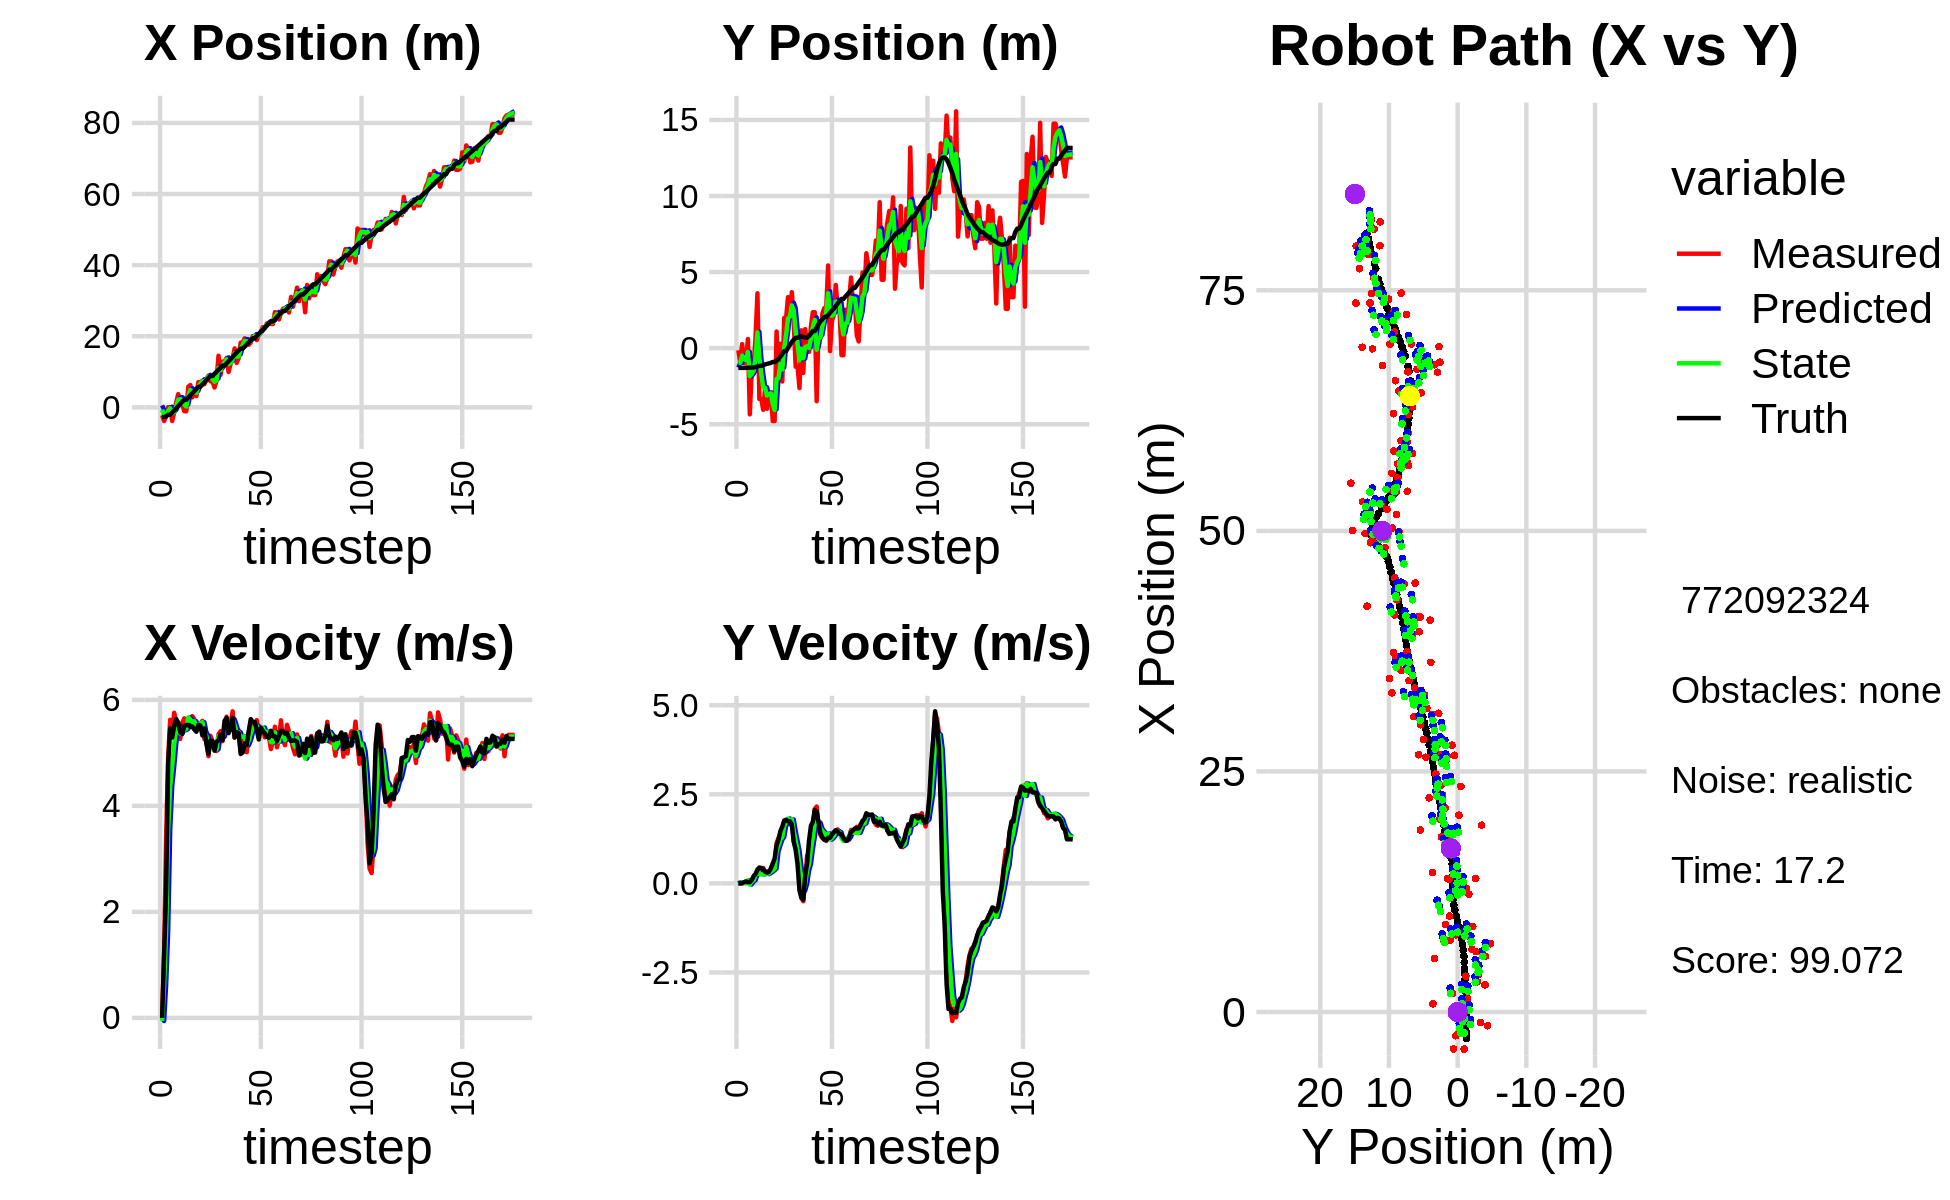

The table this chart was drawn from, first rows:
1.128746033237495228e+00, -2.005288481255221189e+00, 0.000000000000000000e+00, 0.000000000000000000e+00, 0.000000000000000000e+00, 0.000000000000000000e+00, 0.000000000000000000e+00, 0.000000000000000000e+00, 5.574282831282247885e-01, -1.273820125620761967e+00, 0.000000000000000000e+00, 0.000000000000000000e+00, -2.743998288901618565e+00, -1.297831295854428468e+00, 0.000000000000000000e+00, 0.000000000000000000e+00, 0.000000000000000000e+00, -1.031503506965236738e-05
-2.209981262664729496e+00, -1.390964976382153273e-01, 0.000000000000000000e+00, 0.000000000000000000e+00, 5.574282831282247885e-01, -1.273820125620761967e+00, 0.000000000000000000e+00, 0.000000000000000000e+00, -6.589736747191664579e-01, -9.718762604737360977e-01, -5.894359029681559697e-02, 3.196608113291074527e-02, -2.743998288901618565e+00, -1.297831295854428468e+00, 0.000000000000000000e+00, 0.000000000000000000e+00, 0.000000000000000000e+00, -6.365673471009358764e-05
-3.846373558053707509e+00, -9.447312590846275171e-01, 1.223000047113156352e+00, 7.785218965467118524e-05, -6.648680337488480641e-01, -9.686796523604450648e-01, -5.894359029681559697e-02, 3.196608113291074527e-02, -2.187300607492975058e+00, -9.602114811466412325e-01, 6.279142157115750189e-01, 1.508417642761782432e-02, -2.740706205076461455e+00, -1.297831320440907765e+00, 1.199999999999999956e+00, 0.000000000000000000e+00, 1.200000047683715820e+00, -6.365673471009358764e-05
-2.463377423086381857e+00, 2.654784430265386685e-01, 3.451999721453415049e+00, 1.118704818305767210e-03, -2.124509185921817700e+00, -9.587030635038794601e-01, 6.279142157115750189e-01, 1.508417642761782432e-02, -2.179306524104120957e+00, -4.869657593381130911e-01, 1.639738357550698744e+00, 2.740603238661059107e-02, -2.552958249365919308e+00, -1.297569443380073961e+00, 2.399999999999999911e+00, 4.000000000000000083e-03, 2.400000095367431641e+00, -3.240744117647409439e-04
4.323434857419371918e-02, -9.803943949989011308e-01, 4.906893554490110887e+00, 3.233081099925201596e-02, -2.015332688349050994e+00, -4.842251560994520476e-01, 1.639738357550698744e+00, 2.740603238661059107e-02, -1.007916199952158642e+00, -6.768154154460359617e-01, 3.536240404177427799e+00, 8.304272182149085441e-03, -2.077215909593966625e+00, -1.294620068737189156e+00, 4.799999999999999822e+00, 3.500000000000000333e-02, 4.800000190734863281e+00, -6.588759832084178925e-03
4.323434857419371918e-02, -9.803943949989011308e-01, 5.622759265749843749e+00, 5.204680227972689754e-02, -6.542921595344157737e-01, -6.759849882278210487e-01, 3.536240404177427799e+00, 8.304272182149085441e-03, -2.703370146255147932e-01, -7.931546198169212580e-01, 4.366927711350596653e+00, 1.909580921938163617e-02, -2.077215909593966625e+00, -1.294620068737189156e+00, 5.459999999999999964e+00, 5.299999999999999850e-02, 5.460999965667724609e+00, -9.256187826395034790e-03
-3.830906152547129739e+00, 5.999736541259002021e-01, 5.336843601613203703e+00, 4.084399361005890822e-02, 1.663557565095448720e-01, -7.912450388949830993e-01, 4.366927711350596653e+00, 1.909580921938163617e-02, -1.693070602772108968e+00, -2.511220750931648649e-01, 4.742216392263498115e+00, 8.639499257155339174e-02, -1.438513517109768491e+00, -1.288675928928610936e+00, 5.290000000000000036e+00, 3.799999999999999906e-02, 5.289999961853027344e+00, -7.653062231838703156e-03
-1.425731539681203142e+00, -4.351967191622084563e+00, 5.756844293582824790e+00, 4.233707669957798708e-02, -1.218848963545759112e+00, -2.424825758360095174e-01, 4.742216392263498115e+00, 8.639499257155339174e-02, -1.284209250074960451e+00, -1.840854862349519561e+00, 5.166576179573731942e+00, -3.193962562120455928e-02, -9.262301918943087742e-01, -1.284536457402875032e+00, 5.506999999999999673e+00, 3.699999999999999817e-02, 5.507999897003173828e+00, -7.354083471000194550e-03
1.361586451721776392e+00, -1.457723530683060043e+00, 5.572971425720210092e+00, 1.070708634151424782e-01, -7.675516321175872569e-01, -1.844048824911640017e+00, 5.166576179573731942e+00, -3.193962562120455928e-02, 2.279228705727815996e-01, -1.690857739524777026e+00, 5.454986318556467317e+00, 5.074336111406373140e-02, -3.022868631004879125e-01, -1.279788482161426710e+00, 5.636999999999999567e+00, 9.099999999999999756e-02, 5.637000083923339844e+00, -1.921016350388526917e-02
3.717087268893002783e+00, -1.179234617718233125e+00, 5.572971425720210092e+00, 1.070708634151424782e-01, 7.734215024284283313e-01, -1.685783403413370740e+00, 5.454986318556467317e+00, 5.074336111406373140e-02, 2.140228565117349380e+00, -1.487459610210529082e+00, 5.517938084708788438e+00, 8.831436595081082475e-02, 3.432285787826950818e-01, -1.268105984905636419e+00, 5.565000000000000391e+00, 2.059999999999999887e-01, 5.567999839782714844e+00, -1.921016350388526917e-02
1.944146156552278404e+00, 7.239203747377884746e-01, 5.262563459368251984e+00, 2.161409856810660446e-01, 2.692022373588228490e+00, -1.478628173615448071e+00, 5.517938084708788438e+00, 8.831436595081082475e-02, 2.342057546969934290e+00, -6.210029054263783710e-01, 5.361734629118066309e+00, 2.295237738901654279e-01, 9.791805748775670448e-01, -1.243198842302583929e+00, 5.386999999999999567e+00, 2.660000000000000142e-01, 5.393000125885009766e+00, -4.104835540056228638e-02
8.537998204944486913e-01, 3.604108213341213229e+00, 5.558631178898973069e+00, 3.556983683965753151e-01, 2.878231009881741187e+00, -5.980505280373618060e-01, 5.361734629118066309e+00, 2.295237738901654279e-01, 1.943081397550306955e+00, 1.037900793082250583e+00, 5.436479897344897338e+00, 4.044456535368353700e-01, 1.595940828542228074e+00, -1.204818846079884764e+00, 5.355999999999999872e+00, 3.790000000000000036e-01, 5.368999958038330078e+00, -6.390315294265747070e-02
-1.088225364083192259e+00, -3.339850337609493014e+00, 5.650116930772931312e+00, 4.371105046503937497e-01, 2.486729387284796644e+00, 1.078345358435934154e+00, 5.436479897344897338e+00, 4.044456535368353700e-01, 8.383668022874626313e-01, -6.353774062573906978e-01, 5.427344684132503261e+00, 2.647204041566747490e-01, 2.113610506450312343e+00, -1.164740235999687901e+00, 5.498000000000000220e+00, 4.430000000000000049e-01, 5.514999866485595703e+00, -7.720930129289627075e-02
-1.088225364083192259e+00, -3.339850337609493014e+00, 5.528517947235545016e+00, 4.272179223702267659e-01, 1.381101270700713091e+00, -6.089053658417231674e-01, 5.427344684132503261e+00, 2.647204041566747490e-01, 2.346047283024457197e-01, -1.665592805376914010e+00, 5.452327752276976192e+00, 2.551627987961289645e-01, 2.113610506450312343e+00, -1.164740235999687901e+00, 5.524000000000000021e+00, 4.309999999999999942e-01, 5.540999889373779297e+00, -7.712204009294509888e-02
5.799479961372810521e+00, -4.049808279812152634e+00, 5.577372085137874969e+00, 4.309931408814117182e-01, 7.798375035301433611e-01, -1.640076525497301096e+00, 5.452327752276976192e+00, 2.551627987961289645e-01, 3.097845649526709710e+00, -2.571028405629109503e+00, 5.668272383809327408e+00, 2.546151983941829511e-01, 2.746821642304155819e+00, -1.115217939821397053e+00, 5.525999999999999801e+00, 4.040000000000000258e-01, 5.540999889373779297e+00, -7.712204009294509888e-02
6.280414343286833123e+00, -2.682332262970060555e+00, 5.518362421857639255e+00, 3.262802957889611721e-01, 3.664672887907642451e+00, -2.545566885789691369e+00, 5.668272383809327408e+00, 2.546151983941829511e-01, 4.879031912658807535e+00, -2.596856552336962221e+00, 5.627130321377160627e+00, 2.823401155399113960e-01, 3.385127305951008747e+00, -1.071365580800584638e+00, 5.488999999999999879e+00, 3.250000000000000111e-01, 5.498000144958496094e+00, -5.905753374099731445e-02
2.821930766399389778e+00, -3.985296950420952999e+00, 5.691061150609516339e+00, 3.364913308736360853e-01, 5.441744944796523598e+00, -2.568622540782971253e+00, 5.627130321377160627e+00, 2.823401155399113960e-01, 4.234591307029290874e+00, -3.117192066144237383e+00, 5.583108312633048520e+00, 2.597586760221395896e-01, 4.018817186878044900e+00, -1.033485637333536600e+00, 5.496000000000000441e+00, 2.989999999999999880e-01, 5.504000186920166016e+00, -5.905753374099731445e-02
3.861683428313875677e+00, -2.975443706265465060e+00, 5.634586007143041364e+00, 3.080437450202013205e-01, 4.792902138292595815e+00, -3.091216198542023452e+00, 5.583108312633048520e+00, 2.597586760221395896e-01, 4.360404697406993435e+00, -3.045026645424170120e+00, 5.595426113361643417e+00, 2.849870115468181031e-01, 4.544940233383915285e+00, -1.004836068964458873e+00, 5.440000000000000391e+00, 3.230000000000000093e-01, 5.449999809265136719e+00, -5.461579561233520508e-02
3.146327018659783814e+00, -2.892541960831366055e+00, 5.508241350761478472e+00, 3.601069441014310146e-01, 4.919947308743157777e+00, -3.016527944269488337e+00, 5.595426113361643417e+00, 2.849870115468181031e-01, 4.100666196377059869e+00, -2.966531814701633074e+00, 5.504548406103761948e+00, 3.236664151365904463e-01, 5.168736696664913310e+00, -9.656893770303717206e-01, 5.397999999999999687e+00, 4.209999999999999853e-01, 5.414999961853027344e+00, -6.528312712907791138e-02
7.094083429047346456e+00, -4.790266111876660737e+00, 5.446378106963996046e+00, 5.492187773587547950e-01, 4.651121036987436064e+00, -2.934165173187973874e+00, 5.504548406103761948e+00, 3.236664151365904463e-01, 5.787665300129276602e+00, -3.649253842056211727e+00, 5.511127639844443316e+00, 3.668895764548242844e-01, 5.793343783002860903e+00, -9.097460073425167604e-01, 5.527999999999999581e+00, 5.550000000000000488e-01, 5.556000232696533203e+00, -1.005013585090637207e-01
7.094083429047346456e+00, -4.790266111876660737e+00, 5.551843176544579705e+00, 5.598539913361025855e-01, 6.338778064113721022e+00, -3.612564884410729427e+00, 5.511127639844443316e+00, 3.668895764548242844e-01, 6.687812843658352158e+00, -4.064971363224838541e+00, 5.550430445827551296e+00, 4.166106013728464452e-01, 5.793343783002860903e+00, -9.097460073425167604e-01, 5.511999999999999567e+00, 7.009999999999999565e-01, 5.556000232696533203e+00, -1.005013585090637207e-01
7.452866435321139349e+00, 1.093410296903653878e+00, 5.602870817948248039e+00, 1.121444233767884269e+00, 7.242855888241106932e+00, -4.023310303087553663e+00, 5.550430445827551296e+00, 4.166106013728464452e-01, 7.341982287323157053e+00, -2.018583553401378961e+00, 5.577977672290475475e+00, 8.968608514873251947e-01, 6.420687914176550493e+00, -8.216422352140326790e-01, 5.326999999999999957e+00, 1.070000000000000062e+00, 5.434000015258789062e+00, -1.975448727607727051e-01
6.512781977874529282e+00, -2.092665777270327876e+00, 5.257455698896542629e+00, 1.275640201286913689e+00, 7.899780054552204334e+00, -1.928897468252646519e+00, 5.577977672290475475e+00, 8.968608514873251947e-01, 7.254384124884841967e+00, -1.983023929857192780e+00, 5.388711740960283159e+00, 1.064713388326555155e+00, 7.035125017225073663e+00, -7.052850579509781781e-01, 5.459999999999999964e+00, 1.225000000000000089e+00, 5.596000194549560547e+00, -2.380345165729522705e-01
8.026069343493132280e+00, 2.864133862745327774e-01, 5.229273592291634465e+00, 1.268802249585348374e+00, 7.793255298980870549e+00, -1.876552591024537309e+00, 5.388711740960283159e+00, 1.064713388326555155e+00, 7.897686002293361263e+00, -1.031513423513616523e+00, 5.317944159536003745e+00, 1.225922695858963962e+00, 7.657557726162350420e+00, -5.568060738436481083e-01, 5.165000000000000036e+00, 1.465999999999999970e+00, 5.368999958038330078e+00, -2.380345165729522705e-01
8.889213860135519951e+00, -2.192192718823461117e+00, 4.936438861478233520e+00, 1.478167483349182243e+00, 8.429480418246962259e+00, -9.089211539277201046e-01, 5.317944159536003745e+00, 1.225922695858963962e+00, 8.634984743630463200e+00, -1.400846909122343220e+00, 5.145058401757080624e+00, 1.299299056951106923e+00, 8.250197648989823662e+00, -3.828286384247396867e-01, 4.979000000000000092e+00, 1.592000000000000082e+00, 5.227000236511230469e+00, -2.909429967403411865e-01
7.313479662370256484e+00, 1.984163716152982815e+00, 5.320730492596853267e+00, 1.759160041404164598e+00, 9.149490583806171529e+00, -1.270917003427232572e+00, 5.145058401757080624e+00, 1.299299056951106923e+00, 8.299419597093223189e+00, 4.598284057192314478e-03, 5.196361328416892356e+00, 1.611712049290820126e+00, 8.830542802724560048e+00, -1.926126939745836097e-01, 5.232000000000000206e+00, 1.758999999999999897e+00, 5.519999980926513672e+00, -3.193099796772003174e-01
7.313479662370256484e+00, 1.984163716152982815e+00, 5.215341234962806993e+00, 1.724315846404808950e+00, 8.819055729934913046e+00, 1.657694889862743326e-01, 5.196361328416892356e+00, 1.611712049290820126e+00, 8.124194137728222742e+00, 8.745967749062348862e-01, 5.170871378017027453e+00, 1.722051337144993033e+00, 8.830542802724560048e+00, -1.926126939745836097e-01, 5.222999999999999865e+00, 1.786000000000000032e+00, 5.519999980926513672e+00, -3.193099796772003174e-01
5.576566219990038320e+00, 3.353017046859392281e+00, 5.144629871931948095e+00, 1.777366235951421958e+00, 8.641281275529925310e+00, 1.046801908620734078e+00, 5.170871378017027453e+00, 1.722051337144993033e+00, 7.215171301661316150e+00, 1.943676746077850570e+00, 5.104504389910243134e+00, 1.821033946756200672e+00, 9.428511858201643392e+00, 1.106710673783169174e-02, 5.041000000000000369e+00, 1.741000000000000103e+00, 5.333000183105468750e+00, -3.326423466205596924e-01
7.482622146570185429e+00, 2.022234871257366340e+00, 5.033169122429632658e+00, 1.654089202389414037e+00, 7.725621740652340641e+00, 2.125780140753470882e+00, 5.104504389910243134e+00, 1.821033946756200672e+00, 7.612062901156734895e+00, 2.081395336543116592e+00, 5.064888663535366931e+00, 1.741633368620614020e+00, 1.001241803217096304e+01, 2.121361041552166926e-01, 5.205000000000000071e+00, 1.741999999999999993e+00, 5.488999843597412109e+00, -3.175185620784759521e-01
1.450343728130524568e+01, 3.678213909009752758e+00, 5.351423537856912382e+00, 1.758679606440232579e+00, 8.118551767510272299e+00, 2.255558673405178016e+00, 5.064888663535366931e+00, 1.741633368620614020e+00, 1.109383817891433210e+01, 2.808385701210164065e+00, 5.316082238892046341e+00, 1.795034323005975763e+00, 1.060901761098469898e+01, 4.057896874341113680e-01, 5.235000000000000320e+00, 1.649999999999999911e+00, 5.488999843597412109e+00, -3.175185620784759521e-01
9.111559391497566551e+00, 1.743749930949979543e+00, 5.408666650255218755e+00, 1.175818173557913626e+00, 1.162544640280353647e+01, 2.987889133510761575e+00, 5.316082238892046341e+00, 1.795034323005975763e+00, 1.046540333478865392e+01, 2.489309830251588362e+00, 5.305387355323547993e+00, 1.472904641046093754e+00, 1.112343144432309394e+01, 5.489494346302489225e-01, 5.344999999999999751e+00, 1.163000000000000034e+00, 5.469999790191650391e+00, -2.140644043684005737e-01
1.286590755053555668e+01, -1.220002100832801251e+00, 5.221049025877371186e+00, 1.135031002395715083e+00, 1.099594207032100890e+01, 2.636600294356197693e+00, 5.305387355323547993e+00, 1.472904641046093754e+00, 1.186303326449856854e+01, 1.130656855076832334e+00, 5.300416030489413011e+00, 1.195515329532585547e+00, 1.173497319238380676e+01, 6.781138914027505793e-01, 5.240000000000000213e+00, 9.399999999999999467e-01, 5.322999954223632812e+00, -2.140644043684005737e-01
1.286590755053555668e+01, -1.220002100832801251e+00, 5.503061716059306718e+00, 7.723746046429327272e-01, 1.239307486754750975e+01, 1.250208388030090934e+00, 5.300416030489413011e+00, 1.195515329532585547e+00, 1.261551474930763028e+01, 2.804878691536585311e-01, 5.407329339135771740e+00, 9.231696755750640193e-01, 1.173497319238380676e+01, 6.781138914027505793e-01, 5.602000000000000313e+00, 5.330000000000000293e-01, 5.627999782562255859e+00, -1.394427418708801270e-01
1.389126050475625362e+01, -2.625963256035154014e+00, 5.680787540872780816e+00, 1.585651686062425070e-01, 1.315624768322120808e+01, 3.728048367111649330e-01, 5.407329339135771740e+00, 9.231696755750640193e-01, 1.350400055366552010e+01, -8.107612522213527573e-01, 5.550588791862308469e+00, 4.793412235412080613e-01, 1.235216259952430029e+01, 7.595538632401378498e-01, 5.658999999999999808e+00, -2.049999999999999878e-01, 5.663000106811523438e+00, -2.790528722107410431e-02
9.966081381499154901e+00, 1.173682227224120522e+00, 5.500927026903346118e+00, -4.074991682965559692e-01, 1.405905943285175042e+01, -7.628271298672320011e-01, 5.550588791862308469e+00, 4.793412235412080613e-01, 1.216519318599365285e+01, -3.317301240725012423e-02, 5.440311172600743816e+00, 1.383756699591835448e-01, 1.300075840965453544e+01, 7.706040881248873431e-01, 5.371999999999999886e+00, -4.000000000000000222e-01, 5.387000083923339844e+00, 7.394321262836456299e-02
1.225208509035946136e+01, -1.630314396075218220e+00, 5.517240967449248856e+00, -5.016489653445083130e-01, 1.270922430325372687e+01, -1.933544541133176697e-02, 5.440311172600743816e+00, 1.383756699591835448e-01, 1.249866647988765322e+01, -6.609142657848431357e-01, 5.467916322766641635e+00, -2.043150092517055927e-01, 1.352557873726498627e+01, 7.332744146503875626e-01, 5.463000000000000078e+00, -4.570000000000000173e-01, 5.481999874114990234e+00, 9.067455679178237915e-02
1.378499951959711822e+01, 1.248216642507796736e+00, 5.783357382931551882e+00, 8.621168479004590046e-02, 1.304545811216431694e+01, -6.813457667100136783e-01, 5.467916322766641635e+00, -2.043150092517055927e-01, 1.339373569234155781e+01, 7.514077529554896717e-02, 5.633670139303452729e+00, -9.917624382834583363e-03, 1.414933896129051583e+01, 6.835569885263806933e-01, 5.660000000000000142e+00, 2.179999999999999993e-01, 5.664000034332275391e+00, -1.490575354546308517e-02
1.657757806804612244e+01, 1.486348054487937886e-01, 5.288555800009786090e+00, 7.815981258337214577e-01, 1.395710270627190397e+01, 7.414901285726550884e-02, 5.633670139303452729e+00, -9.917624382834583363e-03, 1.516599451110163166e+01, 1.229378091585866806e-01, 5.521243494386228079e+00, 3.522252130573242379e-01, 1.479635739379628312e+01, 7.007574577933555204e-01, 5.288000000000000256e+00, 5.649999999999999467e-01, 5.317999839782714844e+00, -1.467283368110656738e-01
1.247757148779157177e+01, -2.457541677803935232e-01, 5.376599218934639879e+00, 7.946101037395858491e-01, 1.571811886054025464e+01, 1.581603304643190988e-01, 5.521243494386228079e+00, 3.522252130573242379e-01, 1.421570537973810744e+01, 1.242783687895424038e-02, 5.385248206004074056e+00, 5.403963751229990953e-01, 1.540262150771908090e+01, 7.961201213571944546e-01, 5.392999999999999794e+00, 1.207000000000000073e+00, 5.526000022888183594e+00, -1.467283368110656738e-01
1.388669729264548636e+01, 1.443099900431041416e+00, 5.429975453648997252e+00, 1.369439850688644933e+00, 1.475423020033851529e+01, 6.646747439125415269e-02, 5.385248206004074056e+00, 5.403963751229990953e-01, 1.435254742277322038e+01, 6.217917760639166680e-01, 5.389395422241844535e+00, 9.615735750203403542e-01, 1.602071499879161820e+01, 9.549481407828135371e-01, 5.373000000000000220e+00, 1.618000000000000105e+00, 5.611000061035156250e+00, -2.470481842756271362e-01
1.819503188193205645e+01, 2.360692335833908917e+00, 5.023335852618561859e+00, 1.586796218208696319e+00, 1.489148696499740510e+01, 7.179491335659506923e-01, 5.389395422241844535e+00, 9.615735750203403542e-01, 1.641327813376826938e+01, 1.371471762753059487e+00, 5.283164350661610165e+00, 1.298864124582780999e+00, 1.651804661782350081e+01, 1.119454815213850374e+00, 4.977999999999999758e+00, 1.731000000000000094e+00, 5.269999980926513672e+00, -3.059656918048858643e-01
1.819503188193205645e+01, 2.360692335833908917e+00, 5.277853753010214533e+00, 2.088357513519597752e+00, 1.694159456883442871e+01, 1.501358175211337631e+00, 5.283164350661610165e+00, 1.298864124582780999e+00, 1.752314782419205486e+01, 1.854832183943289081e+00, 5.305455536332733146e+00, 1.685437251170164519e+00, 1.651804661782350081e+01, 1.119454815213850374e+00, 5.006000000000000227e+00, 2.060999999999999943e+00, 5.414000034332275391e+00, -3.767793774604797363e-01
1.941793799402820042e+01, -3.487599179629983670e+00, 5.247874819421583403e+00, 2.157332486077793821e+00, 1.805369337782532924e+01, 2.023375909060305400e+00, 5.305455536332733146e+00, 1.685437251170164519e+00, 1.868412529960399482e+01, -1.045646582913613010e-01, 5.305970416325788364e+00, 1.722367136630994278e+00, 1.708739209212696153e+01, 1.346002294545545430e+00, 5.179999999999999716e+00, 2.020000000000000018e+00, 5.559000015258789062e+00, -3.900273442268371582e-01
1.785422636614407921e+01, 1.475106976410840209e+00, 5.011455757573402892e+00, 1.584565439161621514e+00, 1.921472234123657330e+01, 6.767205537173814900e-02, 5.305970416325788364e+00, 1.722367136630994278e+00, 1.857703984142729681e+01, 6.106896292938893689e-01, 5.139150799605721076e+00, 1.705061992328518183e+00, 1.767490696943727357e+01, 1.581622554819189119e+00, 5.144999999999999574e+00, 1.713999999999999968e+00, 5.422999858856201172e+00, -3.062418103218078613e-01
1.760829323542623825e+01, 6.576461339637243997e-01, 5.384627333482637113e+00, 1.352957127115434144e+00, 1.909095492138786909e+01, 7.811958285267411872e-01, 5.139150799605721076e+00, 1.705061992328518183e+00, 1.840938796271280253e+01, 7.243900531587315061e-01, 5.225665563116041135e+00, 1.540974073185686910e+00, 1.827169156072194411e+01, 1.767582609470239374e+00, 5.408000000000000362e+00, 1.399999999999999911e+00, 5.585999965667724609e+00, -2.461669296026229858e-01
1.821457660216790941e+01, 2.300205423597662335e+00, 5.550079492969383743e+00, 1.272104937405970082e+00, 1.893195451902440496e+01, 8.784874604773001971e-01, 5.225665563116041135e+00, 1.540974073185686910e+00, 1.860623286773703455e+01, 1.423761567551707907e+00, 5.365325176132434315e+00, 1.464544139561323677e+00, 1.879038167035074380e+01, 1.898884251129411282e+00, 5.636999999999999567e+00, 1.292000000000000037e+00, 5.782999992370605469e+00, -2.253130227327346802e-01
2.003304958347745313e+01, 2.631019188575689505e+00, 5.553003918478125911e+00, 1.272775229810513276e+00, 1.914276538535027683e+01, 1.570215981507840253e+00, 5.365325176132434315e+00, 1.464544139561323677e+00, 1.955889257679755389e+01, 1.977289399973522377e+00, 5.472596167440392456e+00, 1.411537838376782927e+00, 1.943810868274139025e+01, 2.046373083367467594e+00, 5.581000000000000405e+00, 1.221999999999999975e+00, 5.712999820709228516e+00, -2.253130227327346802e-01
2.003304958347745313e+01, 2.631019188575689505e+00, 5.485179612956076589e+00, 1.191038484469588488e+00, 2.010615219354159322e+01, 2.118443183811200559e+00, 5.472596167440392456e+00, 1.411537838376782927e+00, 2.007251789540542575e+01, 2.311931723265870264e+00, 5.477106167878902809e+00, 1.327805623565476045e+00, 1.943810868274139025e+01, 2.046373083367467594e+00, 5.583000000000000185e+00, 1.211999999999999966e+00, 5.712999820709228516e+00, -2.138183712959289551e-01
1.892683565635004328e+01, 5.435898258142770167e+00, 5.616871495020055782e+00, 1.280576983434344340e+00, 2.062022851219331443e+01, 2.444712285622417713e+00, 5.477106167878902809e+00, 1.327805623565476045e+00, 1.983875074827989948e+01, 3.604935153983941376e+00, 5.509240433736234621e+00, 1.402733777622736877e+00, 2.006518578520829621e+01, 2.183336212199400439e+00, 5.431000000000000050e+00, 1.280000000000000027e+00, 5.579999923706054688e+00, -2.241562455892562866e-01
2.045110270441935896e+01, -1.955428575189817608e-01, 5.342526045989036021e+00, 1.302465832586609862e+00, 2.038967479165352259e+01, 3.745208531746214931e+00, 5.509240433736234621e+00, 1.402733777622736877e+00, 2.041456988189005983e+01, 2.212588258009242637e+00, 5.431308341069206236e+00, 1.230169174907055574e+00, 2.067542004590528393e+01, 2.323483660188049527e+00, 5.251999999999999780e+00, 1.280000000000000027e+00, 5.406000137329101562e+00, -2.391274869441986084e-01
2.121321426346533201e+01, 1.804457619417871417e+00, 5.468828189538061046e+00, 1.366633886403229026e+00, 2.095770071599698170e+01, 2.335605175499948061e+00, 5.431308341069206236e+00, 1.230169174907055574e+00, 2.107683402618145507e+01, 2.132797011304976564e+00, 5.454298375866369675e+00, 1.275099282572313086e+00, 2.128489995052532535e+01, 2.472238018039307317e+00, 5.474000000000000199e+00, 1.375000000000000000e+00, 5.644000053405761719e+00, -2.448800206184387207e-01
2.255426216149289687e+01, 2.184144451296603950e+00, 5.466249774772004244e+00, 1.429200642826960133e+00, 2.162226386376809373e+01, 2.260306939562207962e+00, 5.454298375866369675e+00, 1.275099282572313086e+00, 2.205470618865123456e+01, 2.234601643384044323e+00, 5.478712674903877478e+00, 1.342707683281132436e+00, 2.180481076281369823e+01, 2.603035403948898097e+00, 5.410999999999999588e+00, 1.437000000000000055e+00, 5.598000049591064453e+00, -2.557342648506164551e-01
2.226451301578173769e+01, 4.149041249890827565e+00, 5.291194680729184086e+00, 1.486362269433922023e+00, 2.260257745614162062e+01, 2.368872411712157344e+00, 5.478712674903877478e+00, 1.342707683281132436e+00, 2.244208804277934988e+01, 3.063675377791338583e+00, 5.382804962492706125e+00, 1.465393014422207152e+00, 2.242783188844189368e+01, 2.767797186394818088e+00, 5.363999999999999879e+00, 1.491999999999999993e+00, 5.567999839782714844e+00, -2.738545835018157959e-01
2.361609411264578284e+01, 2.573729797141501852e+00, 5.391319271328616658e+00, 1.514488509855868692e+00, 2.298036853902862120e+01, 3.210214679233559298e+00, 5.382804962492706125e+00, 1.465393014422207152e+00, 2.327532316311432226e+01, 2.964314087440290013e+00, 5.399645157342605195e+00, 1.467204846669545093e+00, 2.304286980667190576e+01, 2.939409925294116377e+00, 5.304000000000000270e+00, 1.451999999999999957e+00, 5.499000072479248047e+00, -2.738545835018157959e-01
2.352325646587264174e+01, 2.454565657887647578e+00, 5.309979485008968325e+00, 1.437051868015629452e+00, 2.381528767884858411e+01, 3.111034572107244323e+00, 5.399645157342605195e+00, 1.467204846669545093e+00, 2.367812841748357755e+01, 2.855386240364755412e+00, 5.351162778019466160e+00, 1.432339604306466452e+00, 2.365133500110254516e+01, 3.103574946009213242e+00, 5.283999999999999808e+00, 1.393000000000000016e+00, 5.464000225067138672e+00, -2.643010616302490234e-01
2.344351828160485240e+01, -4.657197456774662125e-01, 5.071385939916394747e+00, 1.306603814686337461e+00, 2.421324469528552470e+01, 2.998620200795401924e+00, 5.351162778019466160e+00, 1.432339604306466452e+00, 2.385039708732475816e+01, 1.650341252414813331e+00, 5.202765237637740903e+00, 1.263538059063544328e+00, 2.416253304532031265e+01, 3.234778597608240602e+00, 5.416000000000000369e+00, 1.370000000000000107e+00, 5.585999965667724609e+00, -2.521584331989288330e-01
2.344351828160485240e+01, -4.657197456774662125e-01, 5.230452856624459024e+00, 1.263932105067567813e+00, 2.437067361108853092e+01, 1.776695058321167808e+00, 5.202765237637740903e+00, 1.263538059063544328e+00, 2.394165879702543265e+01, 9.060269456754524997e-01, 5.197237281608305004e+00, 1.191453484099237015e+00, 2.416253304532031265e+01, 3.234778597608240602e+00, 5.315999999999999837e+00, 1.262999999999999901e+00, 5.464000225067138672e+00, -2.371032983064651489e-01
2.677724480620424430e+01, 2.524291470260045411e+00, 5.492666171189900304e+00, 1.262979055580922827e+00, 2.446138252518626288e+01, 1.025172294085376246e+00, 5.197237281608305004e+00, 1.191453484099237015e+00, 2.554134016282661790e+01, 1.609040677349490078e+00, 5.384247907623604945e+00, 1.272281351882080802e+00, 2.477964043622495893e+01, 3.383407308198226104e+00, 5.310999999999999943e+00, 1.209999999999999964e+00, 5.447000026702880859e+00, -2.260106056928634644e-01
2.658034789567329881e+01, 1.540787293251399070e+00, 5.103553355567186145e+00, 1.192403449432765106e+00, 2.607976495358897751e+01, 1.736268812537698158e+00, 5.384247907623604945e+00, 1.272281351882080802e+00, 2.630587356675787092e+01, 1.658363527508031510e+00, 5.261000331434631860e+00, 1.229663900397811149e+00, 2.539006924632948881e+01, 3.523803426426264984e+00, 5.224000000000000199e+00, 1.211999999999999966e+00, 5.362999916076660156e+00, -2.295244634151458740e-01
2.472789359130732123e+01, 3.172204389039813943e+00, 5.251521742315559571e+00, 1.295684963010552471e+00, 2.683197359990133535e+01, 1.781329917547812558e+00, 5.261000331434631860e+00, 1.229663900397811149e+00, 2.585633713293115576e+01, 2.323031211424542608e+00, 5.214073214216202956e+00, 1.304501374614192466e+00, 2.599067044270458027e+01, 3.664853766281206848e+00, 5.315000000000000391e+00, 1.296000000000000041e+00, 5.469999790191650391e+00, -2.418945282697677612e-01
2.647619104425389835e+01, 4.641224099982092177e+00, 5.612630533401017807e+00, 1.501491868320596224e+00, 2.637774445435277570e+01, 2.453481348885961921e+00, 5.214073214216202956e+00, 1.304501374614192466e+00, 2.643167949652199411e+01, 3.307874461526994381e+00, 5.405363513145906573e+00, 1.464567371536918294e+00, 2.660271573124301270e+01, 3.817597581901945869e+00, 5.413000000000000256e+00, 1.445999999999999952e+00, 5.603000164031982422e+00, -2.613990604877471924e-01
... 116 more rows
